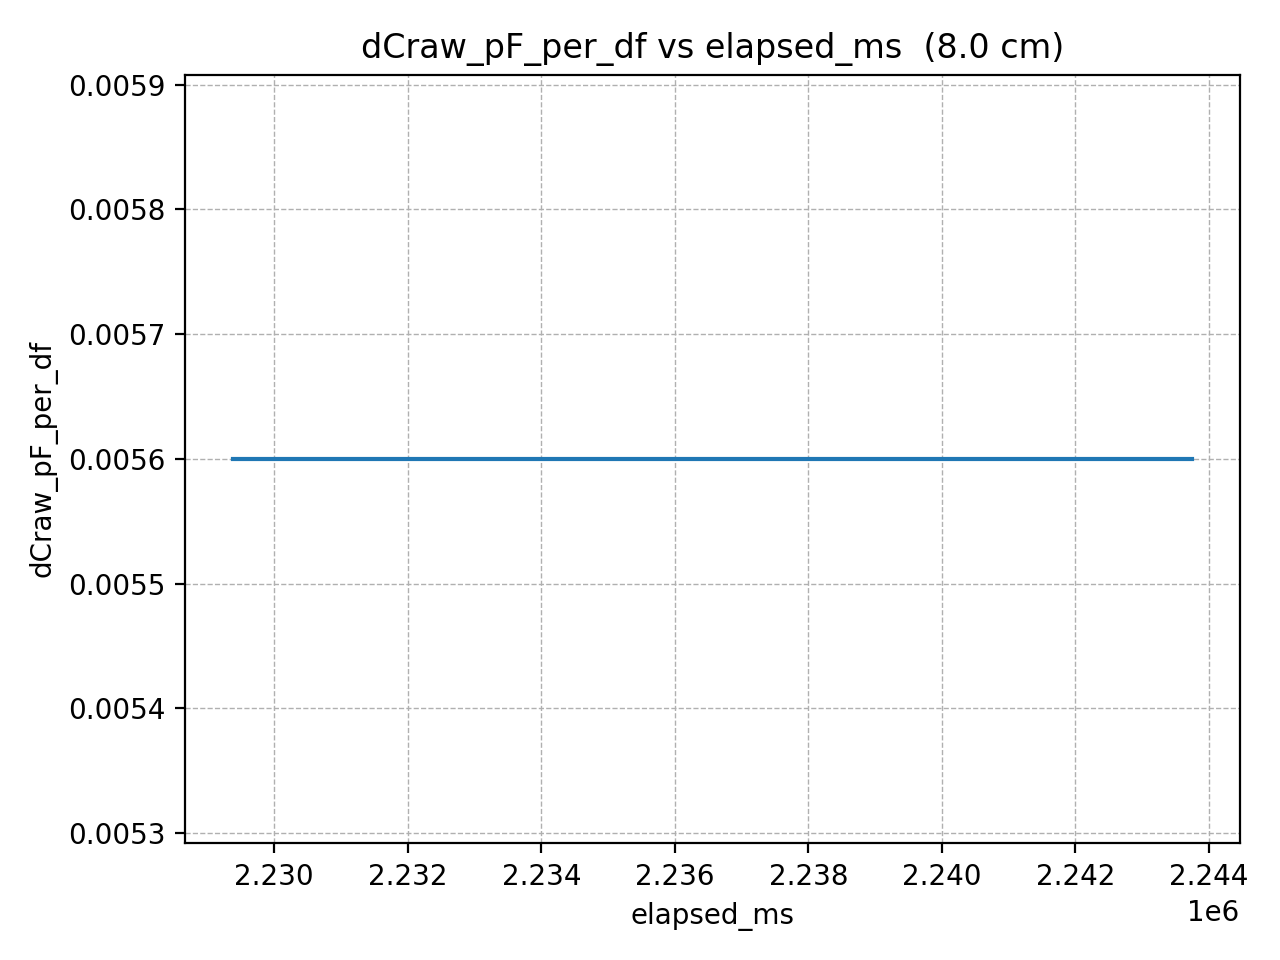

Source data for this figure (header and first rows):
elapsed_ms, dCraw_pF_per_df
2229386, 0.0056
2231437, 0.0056
2233488, 0.0056
2235539, 0.0056
2237590, 0.0056
2239641, 0.0056
2241692, 0.0056
2243743, 0.0056
